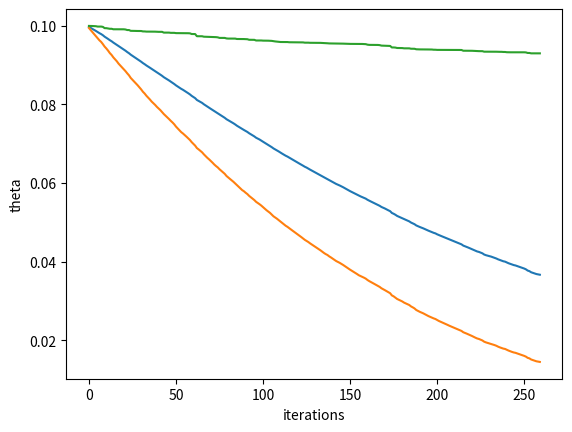

Source code (Python):
import numpy as np
import matplotlib.pyplot as plt
import math
tmp =[30,64,1,1,30,62,3,1,30,65,0,1,31,59,2,1,31,65,4,1,33,58,10,1,33,60,0,1,34,59,0,2,34,66,9,2,34,58,30,1,34,60,1,1,34,61,10,1,34,67,7,1,34,60,0,1,35,64,13,1,35,63,0,1,36,60,1,1,36,69,0,1,37,60,0,1,37,63,0,1,37,58,0,1,37,59,6,1,37,60,15,1,37,63,0,1,38,69,21,2,38,59,2,1,38,60,0,1,38,60,0,1,38,62,3,1,38,64,1,1,38,66,0,1,38,66,11,1,38,60,1,1,38,67,5,1,39,66,0,2,39,63,0,1,39,67,0,1,39,58,0,1,39,59,2,1,39,63,4,1,40,58,2,1,40,58,0,1,40,65,0,1,41,60,23,2,41,64,0,2,41,67,0,2,41,58,0,1,41,59,8,1,41,59,0,1,41,64,0,1,41,69,8,1,41,65,0,1,41,65,0,1,42,69,1,2,42,59,0,2,42,58,0,1,42,60,1,1,42,59,2,1,42,61,4,1,42,62,20,1,42,65,0,1,42,63,1,1,43,58,52,2,43,59,2,2,43,64,0,2,43,64,0,2,43,63,14,1,43,64,2,1,43,64,3,1,43,60,0,1,43,63,2,1,43,65,0,1,43,66,4,1,44,64,6,2,44,58,9,2,44,63,19,2,44,61,0,1,44,63,1,1,44,61,0,1,44,67,16,1,45,65,6,2,45,66,0,2,45,67,1,2,45,60,0,1,45,67,0,1,45,59,14,1,45,64,0,1,45,68,0,1,45,67,1,1,46,58,2,2,46,69,3,2,46,62,5,2,46,65,20,2,46,62,0,1,46,58,3,1,46,63,0,1,47,63,23,2,47,62,0,2,47,65,0,2,47,61,0,1,47,63,6,1,47,66,0,1,47,67,0,1,47,58,3,1,47,60,4,1,47,68,4,1,47,66,12,1,48,58,11,2,48,58,11,2,48,67,7,2,48,61,8,1,48,62,2,1,48,64,0,1,48,66,0,1,49,63,0,2,49,64,10,2,49,61,1,1,49,62,0,1,49,66,0,1,49,60,1,1,49,62,1,1,49,63,3,1,49,61,0,1,49,67,1,1,50,63,13,2,50,64,0,2,50,59,0,1,50,61,6,1,50,61,0,1,50,63,1,1,50,58,1,1,50,59,2,1,50,61,0,1,50,64,0,1,50,65,4,1,50,66,1,1,51,59,13,2,51,59,3,2,51,64,7,1,51,59,1,1,51,65,0,1,51,66,1,1,52,69,3,2,52,59,2,2,52,62,3,2,52,66,4,2,52,61,0,1,52,63,4,1,52,69,0,1,52,60,4,1,52,60,5,1,52,62,0,1,52,62,1,1,52,64,0,1,52,65,0,1,52,68,0,1,53,58,4,2,53,65,1,2,53,59,3,2,53,60,9,2,53,63,24,2,53,65,12,2,53,58,1,1,53,60,1,1,53,60,2,1,53,61,1,1,53,63,0,1,54,60,11,2,54,65,23,2,54,65,5,2,54,68,7,2,54,59,7,1,54,60,3,1,54,66,0,1,54,67,46,1,54,62,0,1,54,69,7,1,54,63,19,1,54,58,1,1,54,62,0,1,55,63,6,2,55,68,15,2,55,58,1,1,55,58,0,1,55,58,1,1,55,66,18,1,55,66,0,1,55,69,3,1,55,69,22,1,55,67,1,1,56,65,9,2,56,66,3,2,56,60,0,1,56,66,2,1,56,66,1,1,56,67,0,1,56,60,0,1,57,61,5,2,57,62,14,2,57,64,1,2,57,64,9,1,57,69,0,1,57,61,0,1,57,62,0,1,57,63,0,1,57,64,0,1,57,64,0,1,57,67,0,1,58,59,0,1,58,60,3,1,58,61,1,1,58,67,0,1,58,58,0,1,58,58,3,1,58,61,2,1,59,62,35,2,59,60,0,1,59,63,0,1,59,64,1,1,59,64,4,1,59,64,0,1,59,64,7,1,59,67,3,1,60,59,17,2,60,65,0,2,60,61,1,1,60,67,2,1,60,61,25,1,60,64,0,1,61,62,5,2,61,65,0,2,61,68,1,2,61,59,0,1,61,59,0,1,61,64,0,1,61,65,8,1,61,68,0,1,61,59,0,1,62,59,13,2,62,58,0,2,62,65,19,2,62,62,6,1,62,66,0,1,62,66,0,1,62,58,0,1,63,60,1,2,63,61,0,1,63,62,0,1,63,63,0,1,63,63,0,1,63,66,0,1,63,61,9,1,63,61,28,1,64,58,0,1,64,65,22,1,64,66,0,1,64,61,0,1,64,68,0,1,65,58,0,2,65,61,2,2,65,62,22,2,65,66,15,2,65,58,0,1,65,64,0,1,65,67,0,1,65,59,2,1,65,64,0,1,65,67,1,1,66,58,0,2,66,61,13,2,66,58,0,1,66,58,1,1,66,68,0,1,67,64,8,2,67,63,1,2,67,66,0,1,67,66,0,1,67,61,0,1,67,65,0,1,68,67,0,1,68,68,0,1,69,67,8,2,69,60,0,1,69,65,0,1,69,66,0,1,70,58,0,2,70,58,4,2,70,66,14,1,70,67,0,1,70,68,0,1,70,59,8,1,70,63,0,1,71,68,2,1,72,63,0,2,72,58,0,1,72,64,0,1,72,67,3,1,73,62,0,1,73,68,0,1,74,65,3,2,74,63,0,1,75,62,1,1,76,67,0,1,77,65,3,1,78,65,1,2,83,58,2,2]
age = []
year_operation = []
AND = []
status = []
size = len(tmp)
i = 0
while i < size:
    if (i) % 4 == 0:
        age.append(tmp[i])
    elif (i-1) % 4 == 0:
        year_operation.append(tmp[i])
    elif (i-2) % 4 == 0:
        AND.append(tmp[i])
    elif (i-3) % 4 == 0:
        status.append(tmp[i])
    i+=1
x = [age, year_operation,AND]
iter = []
thetarr1 =[]
thetarr2 =[]
thetarr3 =[]
hypoarr = []
tstatus = []
TP = []
TN = []
FP = []
FN = []
def create_list(x, i):
    tmplist = [x[0][i],x[1][i],x[2][i]]
    return tmplist

def hypothesis(theta, x, i):
    return np.transpose(theta).dot(create_list(x,i))

def gz(theta, x, i):
    return 1/(1+math.exp(-(np.transpose(theta).dot(create_list(x,i)))))

def result(real, calc):
    if real ==1 and calc == 1:
        TN.append(1)
    if real ==1 and calc == 2:
        FP.append(1)
    if real ==2 and calc == 1:
        FN.append(1)
    if real ==2 and calc == 2:
        TP.append(1)
    



def ascent():
    theta = [.1]*3
    alpha = 0.000001
    i = 0
    j = 0 
    m = 0
    while i < int(len(age)*0.85):
        while j <= 2:
            theta[j] = theta[j] + alpha*(status[i] - hypothesis(theta, x, i))*x[j][i]
            j+=1
        iter.append(m)
        thetarr1.append(theta[0])
        thetarr2.append(theta[1])
        thetarr3.append(theta[2])
        j = 0
        i+=1
        m+=1
    print(theta)
    i = 0
    while i < 10:
        #print("this is the hypo: ", hypothesis(theta, x, i)," this is the actual: ", status[i])
        i+=1

    fig,ax=plt.subplots()
    ax.plot(iter, thetarr1)
    ax.set_xlabel("iterations")
    ax.set_ylabel("theta")
    ax.plot(iter, thetarr2)
    ax.plot(iter, thetarr3)
    plt.show()
    return theta

def MLE():
    theta = ascent()
    i = 0
    j = 0 
    L = [0]*3
    while (i <len(age)):
        while j <= 2:
            L[j] = (status[i]-gz(theta, x, i))*x[j][i]
            j+=1
        hyp =hypothesis(L,x,i)
        if hyp > 5000:
            hyp =2
        else:
            hyp =1
        hypoarr.append(hyp)
        tstatus.append(status[i])

        result(status[i],hyp)

        #print("this is the hypo: ", hypothesis(L,x,i)," this is the actual: ", status[i])
        j = 0
        i+=1
    precision = len(TP)/(len(TP)+len(FP))
    recall = len(TP)/(len(TP)+len(FN))
    fscore = 2*(recall*precision)/(recall+precision)
    print(len(TP),len(TN),len(FP),len(FN),precision, recall,fscore)
    MSE = np.square(np.subtract(tstatus,hypoarr)).mean()
    print(MSE)

MLE()
    